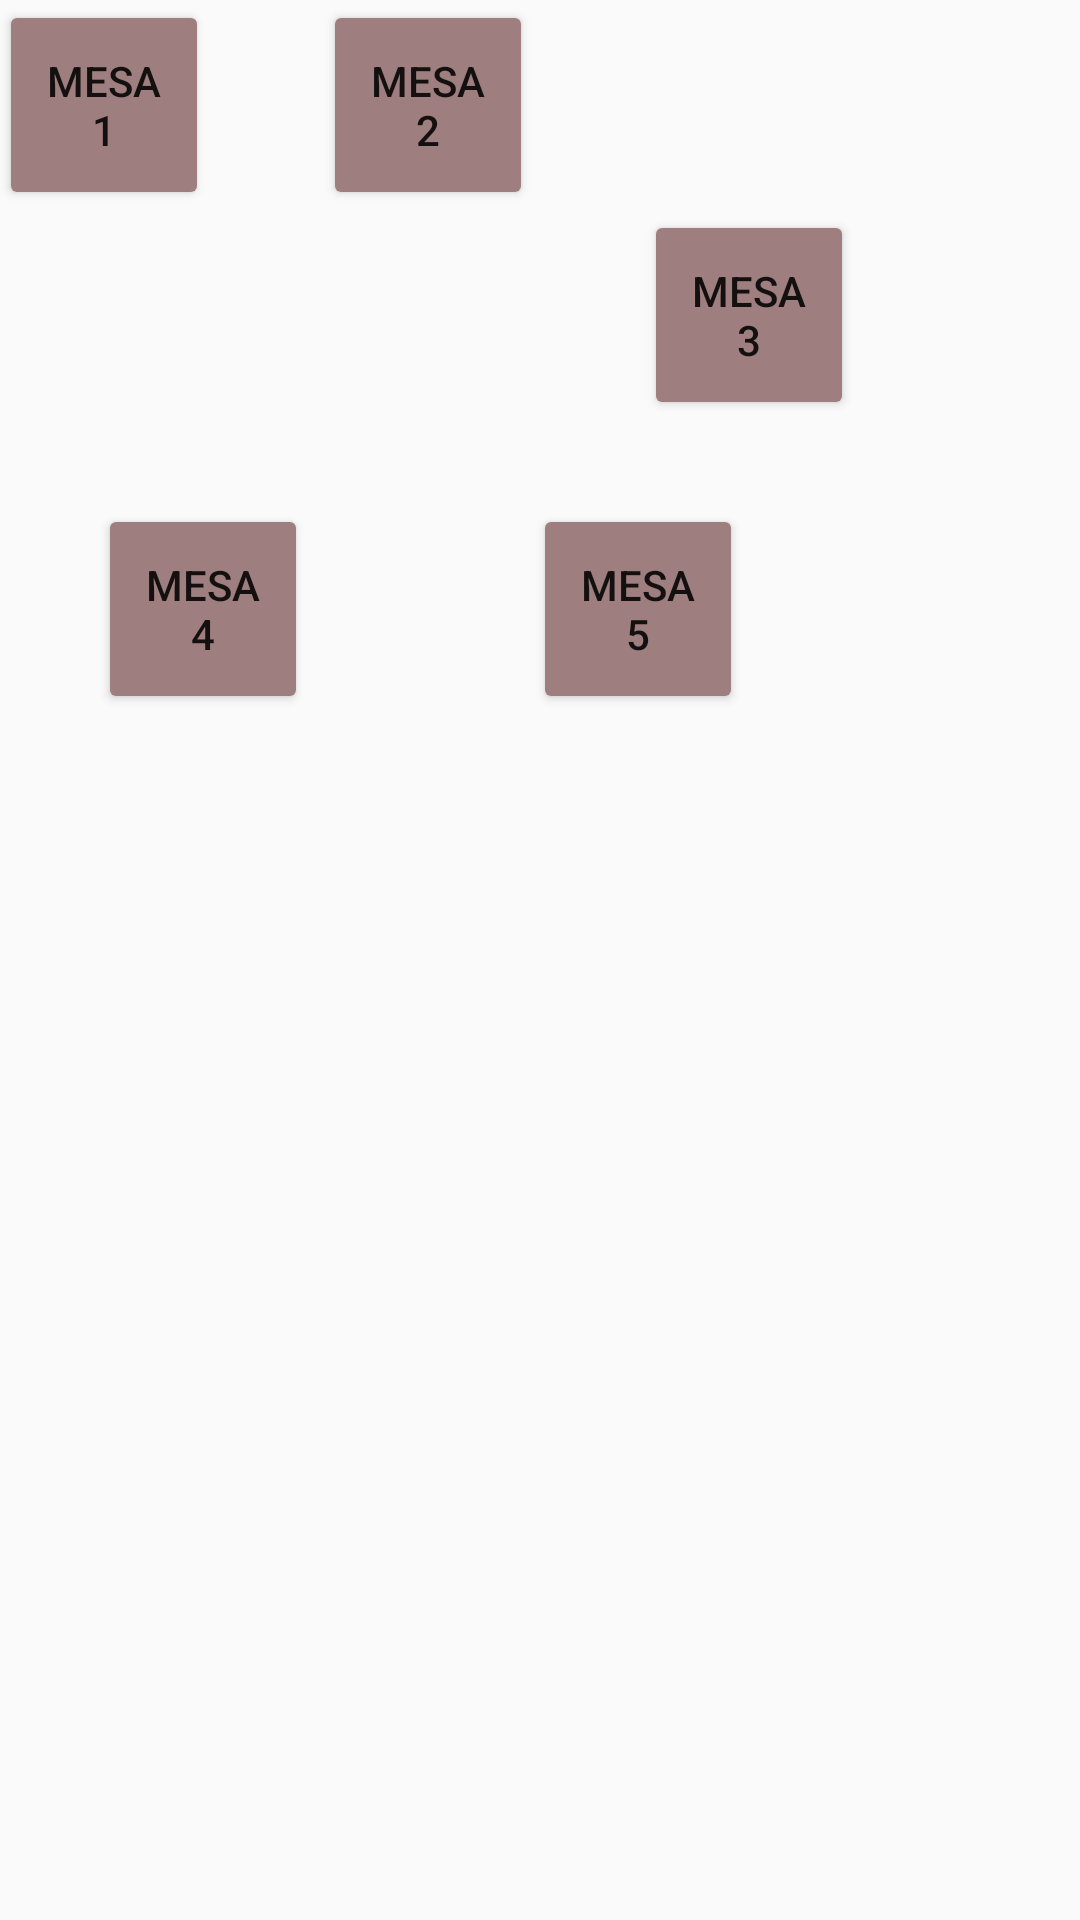

Layout XML and referenced resources for this Android screen:
<!-- AndroidManifest.xml: application theme AppTheme -->
<!-- res/layout/activity_tables_distribution.xml -->
<?xml version="1.0" encoding="utf-8"?>
<RelativeLayout xmlns:android="http://schemas.android.com/apk/res/android"
    xmlns:tools="http://schemas.android.com/tools"
    xmlns:custom="http://schemas.android.com/apk/res-auto"
    android:layout_width="match_parent"
    android:layout_height="match_parent"
    android:paddingBottom="@dimen/activity_vertical_margin"
    android:paddingLeft="@dimen/activity_horizontal_margin"
    android:paddingRight="@dimen/activity_horizontal_margin"
    android:paddingTop="@dimen/activity_vertical_margin"
    tools:context="com.tie_vilsama.vilsamatestapp.TablesDistributionActivity">

    <Button
        android:layout_width="70dp"
        android:layout_height="70dp"
        android:backgroundTint="#9e7e7e"
        android:text="Mesa 1"
        android:id="@+id/button" />

    <Button
        android:layout_width="70dp"
        android:layout_height="70dp"
        android:backgroundTint="#9e7e7e"
        android:text="Mesa 2"
        android:layout_alignParentTop="true"
        android:layout_toStartOf="@+id/button3"
        android:id="@+id/button4" />

    <Button
        android:layout_width="70dp"
        android:layout_height="70dp"
        android:backgroundTint="#9e7e7e"
        android:text="Mesa 3"
        android:id="@+id/button3"
        android:layout_marginStart="37dp"
        android:layout_below="@+id/button4"
        android:layout_alignStart="@+id/button2" />

    <Button
        android:layout_width="70dp"
        android:layout_height="70dp"
        android:backgroundTint="#9e7e7e"
        android:text="Mesa 4"
        android:layout_alignTop="@+id/button2"
        android:layout_alignParentStart="true"
        android:layout_marginStart="33dp"
        android:id="@+id/button5" />

    <Button
        android:layout_width="70dp"
        android:layout_height="70dp"
        android:backgroundTint="#9e7e7e"
        android:text="Mesa 5"
        android:id="@+id/button2"
        android:layout_marginTop="28dp"
        android:layout_below="@+id/button3"
        android:layout_toEndOf="@+id/button5"
        android:layout_marginStart="75dp" />


   
</RelativeLayout>
<!-- resources referenced by this layout -->
<resources>
  <style name="AppTheme" parent="android:Theme.Material.Light">
          
          <item name="colorPrimary">@color/colorPrimary</item>
          <item name="colorPrimaryDark">@color/colorPrimaryDark</item>
          <item name="colorAccent">@color/colorAccent</item>
          <item name="android:windowNoTitle">true</item>
      </style>
  <!-- not gathered from this repository: default colours our renderer supplied (Android Studio template values) -->
  <color name="colorPrimary">#FF6200EE</color>
  <color name="colorPrimaryDark">#FF3700B3</color>
  <color name="colorAccent">#FF03DAC5</color>
</resources>
